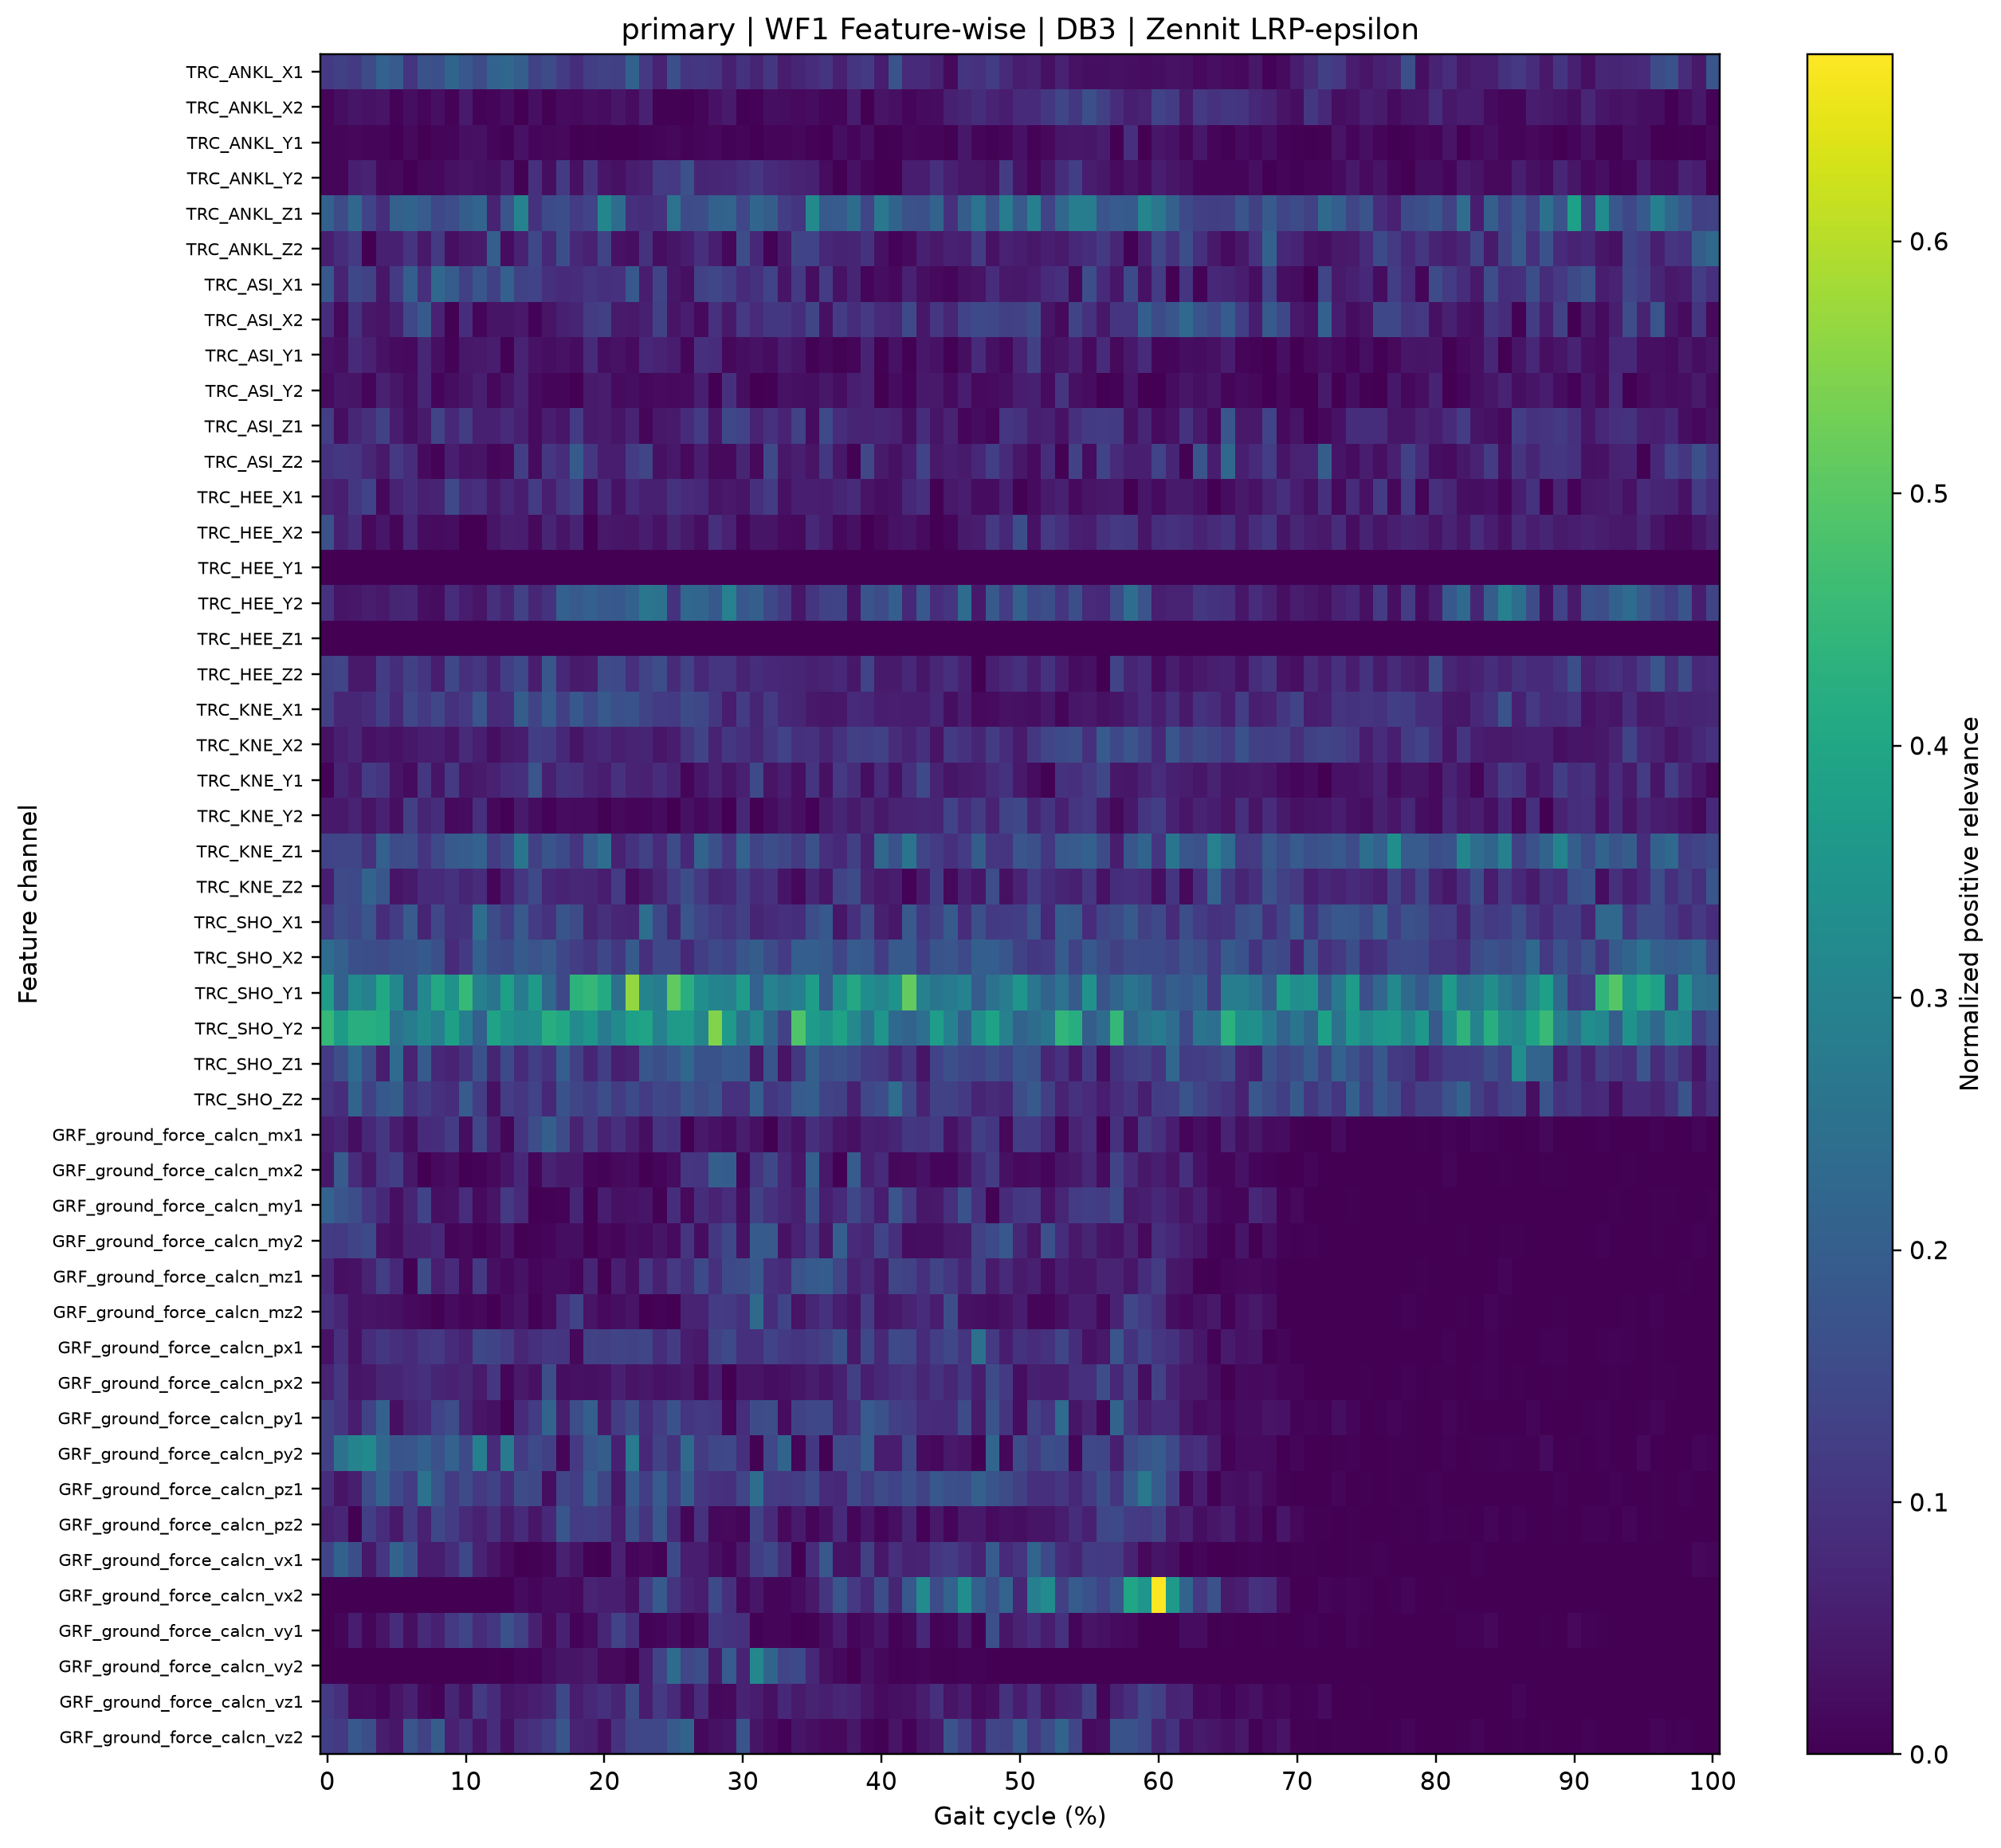

Data behind this chart, as committed beside it:
gait_cycle_percent, TRC_ANKL_X1, TRC_ANKL_X2, TRC_ANKL_Y1, TRC_ANKL_Y2, TRC_ANKL_Z1, TRC_ANKL_Z2, TRC_ASI_X1, TRC_ASI_X2, TRC_ASI_Y1, TRC_ASI_Y2, TRC_ASI_Z1, TRC_ASI_Z2, TRC_HEE_X1, TRC_HEE_X2, TRC_HEE_Y1, TRC_HEE_Y2, TRC_HEE_Z1, TRC_HEE_Z2, TRC_KNE_X1, TRC_KNE_X2, TRC_KNE_Y1, TRC_KNE_Y2, TRC_KNE_Z1
0.0, 0.1125, 0.009724, 0.01047, 0.008414, 0.2099, 0.05621, 0.1857, 0.08904, 0.03378, 0.01915, 0.1226, 0.09972, 0.06443, 0.1664, 0.0, 0.09559, 0.0, 0.1295, 0.1286, 0.03024, 0.007793, 0.04622, 0.1353
1.0, 0.127, 0.02461, 0.009901, 0.009916, 0.1545, 0.0854, 0.06753, 0.01829, 0.02399, 0.04029, 0.02483, 0.11, 0.0569, 0.06017, 0.0, 0.03735, 0.0, 0.1403, 0.07123, 0.05713, 0.06852, 0.04576, 0.1401
2.0, 0.1158, 0.0383, 0.01433, 0.05578, 0.2279, 0.1156, 0.1462, 0.09819, 0.08393, 0.03489, 0.0732, 0.1053, 0.1102, 0.08459, 0.0, 0.0422, 0.0, 0.04527, 0.0721, 0.0717, 0.04999, 0.06472, 0.1419
3.0, 0.1528, 0.03375, 0.009136, 0.0675, 0.1349, 0.002296, 0.1328, 0.04404, 0.0612, 0.008196, 0.0934, 0.07293, 0.1361, 0.01728, 0.0, 0.05525, 0.0, 0.04508, 0.08673, 0.03192, 0.1197, 0.0367, 0.09633
4.0, 0.2119, 0.03444, 0.008291, 0.01461, 0.08912, 0.05943, 0.04152, 0.03627, 0.03329, 0.0626, 0.131, 0.04641, 0.0157, 0.04031, 0.0, 0.0472, 0.0, 0.1202, 0.1241, 0.0419, 0.1039, 0.06148, 0.2072
5.0, 0.1927, 0.006521, 0.0007367, 0.01643, 0.2064, 0.06004, 0.1155, 0.05952, 0.01885, 0.04191, 0.05463, 0.1114, 0.06603, 0.01304, 0.0, 0.06989, 0.0, 0.08921, 0.07467, 0.03293, 0.0347, 0.0274, 0.1536
6.0, 0.1017, 0.02482, 0.01625, 0.0006108, 0.2177, 0.1008, 0.2019, 0.1465, 0.01688, 0.02142, 0.02477, 0.08682, 0.08819, 0.07502, 0.0, 0.07179, 0.0, 0.1284, 0.1432, 0.04297, 0.01915, 0.128, 0.1604
7.0, 0.1673, 0.01003, 0.0002844, 0.01391, 0.1944, 0.04649, 0.09035, 0.1913, 0.07219, 0.07119, 0.04934, 0.02101, 0.05933, 0.02115, 0.0, 0.02776, 0.0, 0.104, 0.1136, 0.05248, 0.1072, 0.07005, 0.1037
8.0, 0.1638, 0.02892, 0.0111, 0.01443, 0.1456, 0.1149, 0.2279, 0.06388, 0.02888, 0.01173, 0.1375, 0.007551, 0.06704, 0.01859, 0.0, 0.02337, 0.0, 0.05193, 0.1448, 0.05727, 0.03915, 0.08855, 0.1475
9.0, 0.2165, 0.005974, 0.01139, 0.03142, 0.1586, 0.02895, 0.1962, 0.002672, 0.007393, 0.02404, 0.07805, 0.05535, 0.1495, 0.02408, 0.0, 0.08614, 0.0, 0.1452, 0.09493, 0.03872, 0.1114, 0.01812, 0.1881
10.0, 0.1821, 0.04966, 0.02725, 0.03545, 0.1999, 0.04281, 0.127, 0.0882, 0.04219, 0.03707, 0.1167, 0.03366, 0.08275, 1.721015e-05, 0.0, 0.05059, 0.0, 0.09316, 0.1128, 0.08137, 0.04071, 0.0237, 0.1957
11.0, 0.1573, 0.005428, 0.03033, 0.03016, 0.2204, 0.04922, 0.1793, 0.01147, 0.04516, 0.0555, 0.05918, 0.03681, 0.09123, 0.002215, 0.0, 0.03529, 0.0, 0.1071, 0.1791, 0.05703, 0.04953, 0.09091, 0.212
12.0, 0.2117, 0.00818, 0.0103, 0.02446, 0.06345, 0.2038, 0.1277, 0.03462, 0.05095, 0.01431, 0.05798, 0.01222, 0.04609, 0.03791, 0.0, 0.09076, 0.0, 0.05917, 0.08344, 0.02532, 0.06277, 0.01534, 0.1175
13.0, 0.2282, 0.02365, 0.003772, 0.05189, 0.1789, 0.0213, 0.208, 0.0385, 0.004959, 0.0366, 0.07904, 0.01593, 0.07601, 0.05787, 0.0, 0.06767, 0.0, 0.1246, 0.08939, 0.04858, 0.08526, 0.003872, 0.1522
14.0, 0.2052, 0.001116, 0.0334, 0.003155, 0.3003, 0.063, 0.1322, 0.04669, 0.06394, 0.06584, 0.05913, 0.1251, 0.05392, 0.0505, 0.0, 0.1299, 0.0, 0.149, 0.1993, 0.05487, 0.0912, 0.04775, 0.2612
15.0, 0.1335, 0.02711, 0.01078, 0.0922, 0.09699, 0.1473, 0.1369, 0.006973, 0.03255, 0.01983, 0.02022, 0.0196, 0.1162, 0.01765, 0.0, 0.07142, 0.0, 0.05371, 0.1386, 0.1263, 0.1776, 0.02201, 0.1279
16.0, 0.1561, 0.004027, 0.01476, 0.02383, 0.1528, 0.0773, 0.09472, 0.03682, 0.02622, 0.01012, 0.05323, 0.107, 0.0571, 0.0707, 0.0, 0.09872, 0.0, 0.1806, 0.1961, 0.1137, 0.05994, 0.005307, 0.174
17.0, 0.1208, 0.01956, 0.01629, 0.1145, 0.1617, 0.162, 0.08425, 0.0596, 0.03299, 0.008244, 0.04064, 0.08487, 0.1015, 0.03843, 0.0, 0.2065, 0.0, 0.07584, 0.129, 0.07629, 0.09899, 0.0222, 0.1525
18.0, 0.08813, 0.01829, 0.001543, 0.03052, 0.1166, 0.07659, 0.08475, 0.07085, 0.02261, 0.001561, 0.1173, 0.191, 0.1304, 0.06824, 0.0, 0.1872, 0.0, 0.04851, 0.1847, 0.037, 0.09373, 0.02093, 0.1013
19.0, 0.1225, 0.02643, 0.003154, 0.1053, 0.135, 0.06198, 0.1019, 0.1178, 0.08318, 0.04957, 0.04881, 0.1078, 0.01912, 3.892867e-05, 0.0, 0.2055, 0.0, 0.05054, 0.1486, 0.068, 0.06842, 0.01862, 0.196
20.0, 0.1317, 0.02199, 0.00128, 0.04203, 0.3106, 0.1384, 0.09353, 0.1283, 0.02448, 0.05382, 0.05283, 0.0528, 0.0835, 0.04608, 0.0, 0.1885, 0.0, 0.1556, 0.1872, 0.07437, 0.05365, 0.002969, 0.2402
21.0, 0.1273, 0.04081, 0.001357, 0.0295, 0.2394, 0.03295, 0.09714, 0.0497, 0.03323, 0.02027, 0.03845, 0.05046, 0.03245, 0.04179, 0.0, 0.186, 0.0, 0.1489, 0.1655, 0.05701, 0.09632, 0.01676, 0.06278
22.0, 0.2093, 0.0216, 0.00148, 0.05074, 0.09227, 0.02502, 0.1868, 0.04578, 0.01851, 0.02394, 0.06618, 0.121, 0.0797, 0.03429, 0.0, 0.2102, 0.0, 0.08965, 0.1697, 0.0659, 0.0668, 0.01253, 0.09748
23.0, 0.1126, 0.06258, 0.00601, 0.06147, 0.08625, 0.0995, 0.05361, 0.05969, 0.07819, 0.01411, 0.01207, 0.1401, 0.06019, 0.05445, 0.0, 0.2649, 0.0, 0.1377, 0.1392, 0.06979, 0.06084, 0.01246, 0.1317
24.0, 0.06728, 0.003525, 0.008269, 0.121, 0.09507, 0.02483, 0.1372, 0.1293, 0.06641, 0.02054, 0.04404, 0.02904, 0.05904, 0.03343, 0.0, 0.2513, 0.0, 0.1585, 0.1169, 0.03984, 0.08525, 0.02018, 0.0826
25.0, 0.1653, 0.004937, 0.01338, 0.1119, 0.2518, 0.03769, 0.0406, 0.03428, 0.05491, 0.01761, 0.04967, 0.04347, 0.09834, 0.07106, 0.0, 0.09934, 0.0, 0.08416, 0.1143, 0.05416, 0.06838, 0.0007443, 0.1546
26.0, 0.1015, 0.002486, 0.005916, 0.1683, 0.1553, 0.05129, 0.02795, 0.0535, 0.01255, 0.01877, 0.08265, 0.01745, 0.08175, 0.04913, 0.0, 0.2255, 0.0, 0.1308, 0.157, 0.1031, 0.01032, 0.0306, 0.07511
27.0, 0.1106, 0.009794, 0.01119, 0.07019, 0.1601, 0.09456, 0.134, 0.01726, 0.0928, 0.05594, 0.1166, 0.05511, 0.07744, 0.02597, 0.0, 0.2202, 0.0, 0.0753, 0.147, 0.1389, 0.04134, 0.01572, 0.216
28.0, 0.1031, 0.03229, 0.01454, 0.0736, 0.2092, 0.05667, 0.1438, 0.0971, 0.08616, 0.0003922, 0.04085, 0.01844, 0.03434, 0.09042, 0.0, 0.1854, 0.0, 0.1018, 0.1084, 0.0658, 0.06459, 0.03013, 0.1644
29.0, 0.05967, 0.04794, 0.007712, 0.0753, 0.2153, 0.0154, 0.124, 0.04572, 0.0158, 0.09353, 0.1462, 0.01708, 0.04654, 0.062, 0.0, 0.2934, 0.0, 0.1001, 0.05016, 0.1086, 0.03836, 0.001383, 0.1064
30.0, 0.09967, 0.003333, 0.01165, 0.09233, 0.1436, 0.1603, 0.08147, 0.1129, 0.02572, 0.02409, 0.1357, 0.07083, 0.03908, 0.008037, 0.0, 0.1827, 0.0, 0.06663, 0.1197, 0.09273, 0.05964, 0.07334, 0.2129
31.0, 0.06998, 0.006066, 0.0008307, 0.106, 0.2212, 0.07802, 0.0981, 0.08396, 0.03166, 0.0005545, 0.06324, 0.01799, 0.08967, 0.0392, 0.0, 0.2039, 0.0, 0.08925, 0.06898, 0.07212, 0.1484, 0.004367, 0.1391
32.0, 0.1105, 0.0255, 0.009908, 0.07932, 0.1989, 0.006903, 0.1346, 0.1087, 0.02138, 0.004527, 0.09706, 0.1484, 0.1181, 0.03647, 0.0, 0.1458, 0.0, 0.07428, 0.1153, 0.1073, 0.03574, 0.02164, 0.1616
33.0, 0.05053, 0.02241, 0.009643, 0.073, 0.1232, 0.04886, 0.03801, 0.106, 0.05123, 0.03349, 0.06737, 0.04279, 0.02924, 0.01927, 0.0, 0.1145, 0.0, 0.07259, 0.07584, 0.1348, 0.0568, 0.04423, 0.144
34.0, 0.07025, 0.01703, 0.0134, 0.0655, 0.1024, 0.139, 0.1154, 0.08721, 0.03944, 0.02695, 0.1305, 0.05572, 0.05696, 0.01842, 0.0, 0.04193, 0.0, 0.07061, 0.06984, 0.09227, 0.02884, 0.02853, 0.1138
35.0, 0.08538, 0.02245, 0.005865, 0.05834, 0.3169, 0.1345, 0.02423, 0.14, 0.003028, 0.02493, 0.02129, 0.03679, 0.05653, 0.07768, 0.0, 0.1008, 0.0, 0.05977, 0.04676, 0.09523, 0.1015, 0.005366, 0.1675
36.0, 0.1042, 0.009395, 0.002345, 0.02295, 0.1917, 0.07502, 0.1192, 0.03092, 0.01564, 0.04393, 0.1489, 0.1099, 0.05065, 0.051, 0.0, 0.1306, 0.0, 0.06761, 0.04188, 0.06596, 0.02956, 0.04765, 0.09225
37.0, 0.05896, 0.01199, 0.0253, 0.0001525, 0.193, 0.06676, 0.03292, 0.1206, 0.004094, 0.02606, 0.08639, 0.04291, 0.06902, 0.01401, 0.0, 0.1381, 0.0, 0.07876, 0.04394, 0.09605, 0.1112, 0.06947, 0.07844
38.0, 0.1011, 0.05305, 0.01309, 0.0325, 0.2384, 0.07069, 0.06887, 0.08801, 0.007991, 0.05649, 0.06976, 0.003086, 0.0809, 0.03049, 0.0, 0.03227, 0.0, 0.04419, 0.08053, 0.1282, 0.08784, 0.04829, 0.1285
39.0, 0.1138, 0.002405, 0.02724, 0.01177, 0.1399, 0.09751, 0.01026, 0.1128, 0.06847, 0.06642, 0.06433, 0.144, 0.03541, 0.0022, 0.0, 0.1746, 0.0, 0.1345, 0.07488, 0.122, 0.0245, 0.07156, 0.0602
40.0, 0.05038, 0.0355, 0.0001846, 0.0002286, 0.27, 0.0302, 0.02623, 0.08289, 0.004629, 0.002005, 0.07219, 0.0482, 0.02385, 0.01477, 0.0, 0.1579, 0.0, 0.0485, 0.0532, 0.1323, 0.07948, 0.0474, 0.2225
41.0, 0.1748, 0.02707, 0.002856, 0.001919, 0.2185, 0.005908, 0.01439, 0.07655, 0.03245, 0.023, 0.06164, 0.03077, 0.03068, 0.03417, 0.0, 0.2019, 0.0, 0.04834, 0.05581, 0.08528, 0.03419, 0.06359, 0.1708
42.0, 0.07955, 0.01019, 0.01479, 0.05231, 0.1681, 0.01786, 0.06247, 0.1475, 0.003081, 0.005466, 0.02586, 0.05179, 0.07888, 0.03868, 0.0, 0.07534, 0.0, 0.07744, 0.05294, 0.06815, 0.08997, 0.06466, 0.2606
43.0, 0.08245, 0.01964, 0.008244, 0.05155, 0.1659, 0.05965, 0.02639, 0.04396, 0.04469, 0.04728, 0.08949, 0.1352, 0.09045, 0.01851, 0.0, 0.1836, 0.0, 0.03993, 0.0506, 0.09435, 0.1492, 0.07369, 0.1407
44.0, 0.06509, 0.02158, 0.007956, 0.09019, 0.216, 0.04641, 0.0179, 0.1076, 0.0323, 0.04704, 0.03935, 0.04573, 0.00391, 0.0002275, 0.0, 0.08656, 0.0, 0.0724, 0.0742, 0.03623, 0.06359, 0.06922, 0.1166
45.0, 0.01815, 0.05886, 0.004301, 0.06039, 0.09348, 0.06142, 0.008894, 0.07237, 0.002912, 0.02089, 0.06339, 0.05697, 0.04375, 0.01006, 0.0, 0.1023, 0.0, 0.08981, 0.02421, 0.1134, 0.03839, 0.136, 0.0933
46.0, 0.1043, 0.07087, 0.04261, 0.0446, 0.1985, 0.05633, 0.02999, 0.135, 0.02563, 0.05392, 0.01115, 0.04867, 0.05153, 0.04879, 0.0, 0.2349, 0.0, 0.05854, 0.05314, 0.09694, 0.04969, 0.08582, 0.116
47.0, 0.09731, 0.0889, 0.01131, 0.04232, 0.2575, 0.1193, 0.03658, 0.15, 0.08359, 0.01725, 0.02192, 0.07421, 0.02245, 0.05262, 0.0, 0.04515, 0.0, 0.001623, 0.01776, 0.07038, 0.05264, 0.1166, 0.1991
48.0, 0.1201, 0.06763, 0.004064, 0.02925, 0.1662, 0.03215, 0.08521, 0.1425, 0.03018, 0.02104, 0.01225, 0.1243, 0.02353, 0.1109, 0.0, 0.1892, 0.0, 0.05683, 0.01931, 0.1194, 0.08375, 0.06503, 0.1079
49.0, 0.07943, 0.0502, 0.01105, 0.1204, 0.2822, 0.06109, 0.04673, 0.1285, 0.01422, 0.0283, 0.1056, 0.08058, 0.05813, 0.07603, 0.0, 0.1186, 0.0, 0.07733, 0.0321, 0.08636, 0.09804, 0.1361, 0.1053
50.0, 0.05175, 0.08184, 0.03211, 0.03766, 0.1882, 0.05212, 0.04358, 0.1305, 0.06612, 0.0512, 0.09729, 0.0441, 0.003422, 0.1619, 0.0, 0.208, 0.0, 0.08962, 0.03097, 0.04778, 0.0451, 0.1464, 0.1784
51.0, 0.06236, 0.08379, 0.007742, 0.01247, 0.2909, 0.04319, 0.05239, 0.1571, 0.1271, 0.06021, 0.05614, 0.02064, 0.02022, 0.03281, 0.0, 0.1464, 0.0, 0.05453, 0.02434, 0.1089, 0.02132, 0.07009, 0.1656
52.0, 0.0307, 0.1088, 0.01675, 0.04161, 0.1371, 0.05719, 0.08204, 0.03653, 0.02992, 0.0203, 0.06305, 0.08896, 0.04938, 0.1116, 0.0, 0.1625, 0.0, 0.09782, 0.04272, 0.1418, 0.004266, 0.1004, 0.11
53.0, 0.06289, 0.1419, 0.03961, 0.08747, 0.2227, 0.04838, 0.0915, 0.01802, 0.03606, 0.1027, 0.03333, 0.003358, 0.05968, 0.09122, 0.0, 0.1042, 0.0, 0.05378, 0.01264, 0.1504, 0.09958, 0.05902, 0.1885
54.0, 0.03306, 0.1098, 0.0441, 0.1242, 0.2829, 0.07436, 0.0145, 0.1395, 0.06269, 0.02968, 0.09052, 0.1329, 0.01747, 0.05833, 0.0, 0.1629, 0.0, 0.02194, 0.04115, 0.1612, 0.09177, 0.1043, 0.1939
55.0, 0.02478, 0.1651, 0.04005, 0.05497, 0.2819, 0.08713, 0.1608, 0.09541, 0.01902, 0.02162, 0.1137, 0.02128, 0.03549, 0.05016, 0.0, 0.07934, 0.0, 0.03032, 0.04491, 0.09415, 0.1118, 0.1112, 0.2062
56.0, 0.02532, 0.1271, 0.0553, 0.04408, 0.1775, 0.1146, 0.08161, 0.0426, 0.08238, 0.001882, 0.1189, 0.1375, 0.04325, 0.09516, 0.0, 0.07899, 0.0, 0.001109, 0.03104, 0.1936, 0.143, 0.0489, 0.1576
57.0, 0.03092, 0.08511, 6.3834465e-05, 0.01866, 0.1933, 0.07361, 0.04018, 0.1051, 0.01736, 0.00628, 0.1138, 0.07903, 0.04711, 0.111, 0.0, 0.1532, 0.0, 0.1384, 0.03941, 0.147, 0.04278, 0.01365, 0.05527
58.0, 0.02513, 0.05545, 0.09032, 0.03465, 0.1919, 0.005069, 0.1524, 0.1043, 0.0456, 0.03963, 0.03081, 0.05729, 0.000827, 0.1096, 0.0, 0.2422, 0.0, 0.06945, 0.05673, 0.1774, 0.04039, 0.04696, 0.1799
59.0, 0.0224, 0.06558, 0.0009739, 0.01985, 0.3076, 0.0564, 0.03174, 0.2003, 0.08185, 0.002592, 0.0705, 0.05747, 0.03991, 0.03981, 0.0, 0.172, 0.0, 0.08289, 0.08368, 0.1399, 0.06723, 0.1046, 0.2168
... 41 more rows
